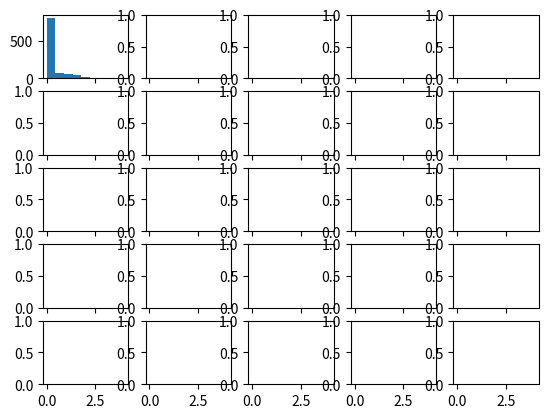

The matplotlib source for this figure: (Note: this script raises an exception after producing the figure.)
from scipy.stats import gamma
import numpy as np
from matplotlib import pyplot as plt

def get_next_number_of_blobs_in_fragment(gamma_sim, min_number_of_frames_per_fragment, max_number_of_frames_per_fragment):
    number_of_frames_per_fragment = int(np.ceil(gamma_sim.rvs(1)))
    while number_of_frames_per_fragment < min_number_of_frames_per_fragment or number_of_frames_per_fragment > max_number_of_frames_per_fragment:
        number_of_frames_per_fragment = int(np.floor(gamma_sim.rvs(1)))

    return number_of_frames_per_fragment

def pdf2logpdf(pdf):
    def logpdf(x):
        return pdf(x)*x*np.log(10)
    return logpdf

if __name__ == '__main__':
    scale_parameters = [2000, 1000, 500, 250, 100][::-1]
    shape_parameters = [0.5, 0.35, 0.25, 0.15, 0.05][::-1]
    loc_parameter = 0.99
    min_number_of_frames_per_fragment = 1
    max_number_of_frames_per_fragment = 10000
    number_of_fragments = 1000
    MIN = 1
    MAX = max_number_of_frames_per_fragment

    plt.ion()
    fig, ax_arr = plt.subplots(len(shape_parameters), len(scale_parameters), sharex = True, sharey = False)
    for column, scale_parameter in enumerate(scale_parameters):
        for row, shape_parameter in enumerate(shape_parameters):
            print("Gamma parameters from which to draw the values: ", shape_parameter, scale_parameter, loc_parameter)
            gamma_sim = gamma(a = shape_parameter, loc = loc_parameter, scale = scale_parameter)
            # Pdf of theoretical gamma
            gamma_logpdf = pdf2logpdf(gamma_sim.pdf)
            # Get fragments length (integers) from 1 to 10000. We are truncating
            number_of_images_in_individual_fragments_truncated = []
            for i in range(number_of_fragments):
                n = get_next_number_of_blobs_in_fragment(gamma_sim, min_number_of_frames_per_fragment, max_number_of_frames_per_fragment)
                number_of_images_in_individual_fragments_truncated.append(n)
            # fit new gamma to truncated values
            shape, loc, scale = gamma.fit(number_of_images_in_individual_fragments_truncated, floc = loc_parameter)
            print("Gamma parameters of the fit to the truncated values: ", shape, scale, loc)
            gamma_fitted = gamma(shape, loc, scale)
            gamma_fitted_logpdf = pdf2logpdf(gamma_fitted.pdf)
            # plot
            nbins = 10
            ax = ax_arr[row, column]

            logbins = np.linspace(np.log10(MIN), np.log10(MAX), nbins)
            n, _, _ = ax.hist(np.log10(number_of_images_in_individual_fragments_truncated), bins = logbins, normed = True, label = 'truncated')
            logbins2 = np.linspace(np.log10(MIN), np.log10(MAX), 100)
            ax.plot(logbins2, gamma_logpdf(np.power(10,logbins2)), 'r', label = 'original')
            ax.plot(logbins2, gamma_fitted_logpdf(np.power(10,logbins2)), 'b', label = 'fitted')
            ax.set_xlim((np.log10(MIN), np.log10(MAX)))

            title = 'a_fit = %.2f, s_fit = %.2f' %(shape, scale)
            ax.text(2.25, 1.5, title, horizontalalignment = 'center')

            ax.set_ylim((0, 2))
            if row == len(shape_parameters)-1:
                ax.set_xlabel('number of frames \n\nscale = %.2f' %scale_parameter)
                ax.set_xticklabels([1,10,100,1000,10000])
            else:
                ax.set_xticklabels([])
            if column == 0:
                ax.set_ylabel('shape = %.2f \n\nPDF' %shape_parameter)
            else:
                ax.set_yticklabels([])
